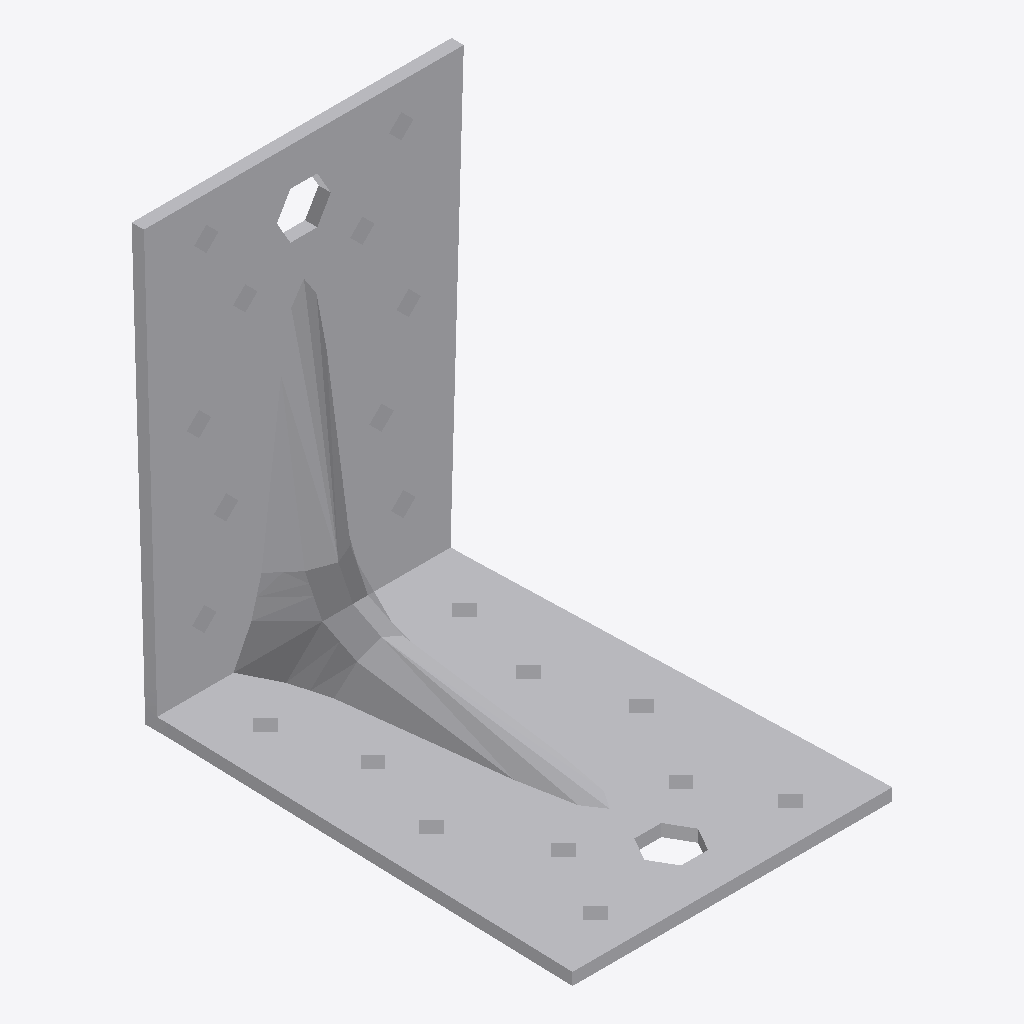
Isometric view of an IFC building model (IFC-SPF (STEP), schema IFC2X3, length unit foot), seen from the south-west, elements coloured by IFC class: 1 other element (light grey).
Extent 0.065 m × 0.090 m × 0.090 m (x, y, z). Storeys (1): Level 1 at 0.00 m. Elements (1): 1 IfcBuildingElementProxy.

HEADER;
FILE_DESCRIPTION(('ViewDefinition [CoordinationView]'),'2;1');
FILE_NAME('','2023-03-17T13:29:50',(''),(''),'The EXPRESS Data Manager Version 5.01.0100.02.64','20130308_1515(x64) - Exporter 2014.0.2013.0308 -','');
FILE_SCHEMA(('IFC2X3'));
ENDSEC;
DATA;
#87=IFCPROJECT('2yLul87gL9fOfpfh9sWEiD',#41,'',$,$,'S:\\@Technology\\9.BIMCAD EU\\2.PROJECTS\\ES-226165 BIMCAD EU_47 model first batch\\Working\\3D with Holes\\RFA 3D\\C_ABR90_3D_Cad_MULT_Prod.ifc','',(#76,#84),#71);
#3362=IFCSITE('2yLul87gL9fOfpfh9sWEiF',#41,'Default',$,'',#3361,$,$,.ELEMENT.,(42,24,53,508911),(-71,-15,-29,-58837),0.0,$,$);
#97=IFCBUILDING('2yLul87gL9fOfpfh9sWEiC',#41,'',$,$,#32,$,'',.ELEMENT.,$,$,#93);
#106=IFCBUILDINGSTOREY('2yLul87gL9fOfpfhA9Vn58',#41,'Level 1',$,$,#104,$,'Level 1',.ELEMENT.,0.0);
#3266=IFCBUILDINGELEMENTPROXY('26AJtlApH3dObotf8iv0AL',#41,'C_ABR90_3D_Cad_MULT_Prod:C_ABR90_3D_Cad_MULT_Prod:96894',$,'C_ABR90_3D_Cad_MULT_Prod',#3264,#3259,'96894',.ELEMENT.);
ENDSEC;
